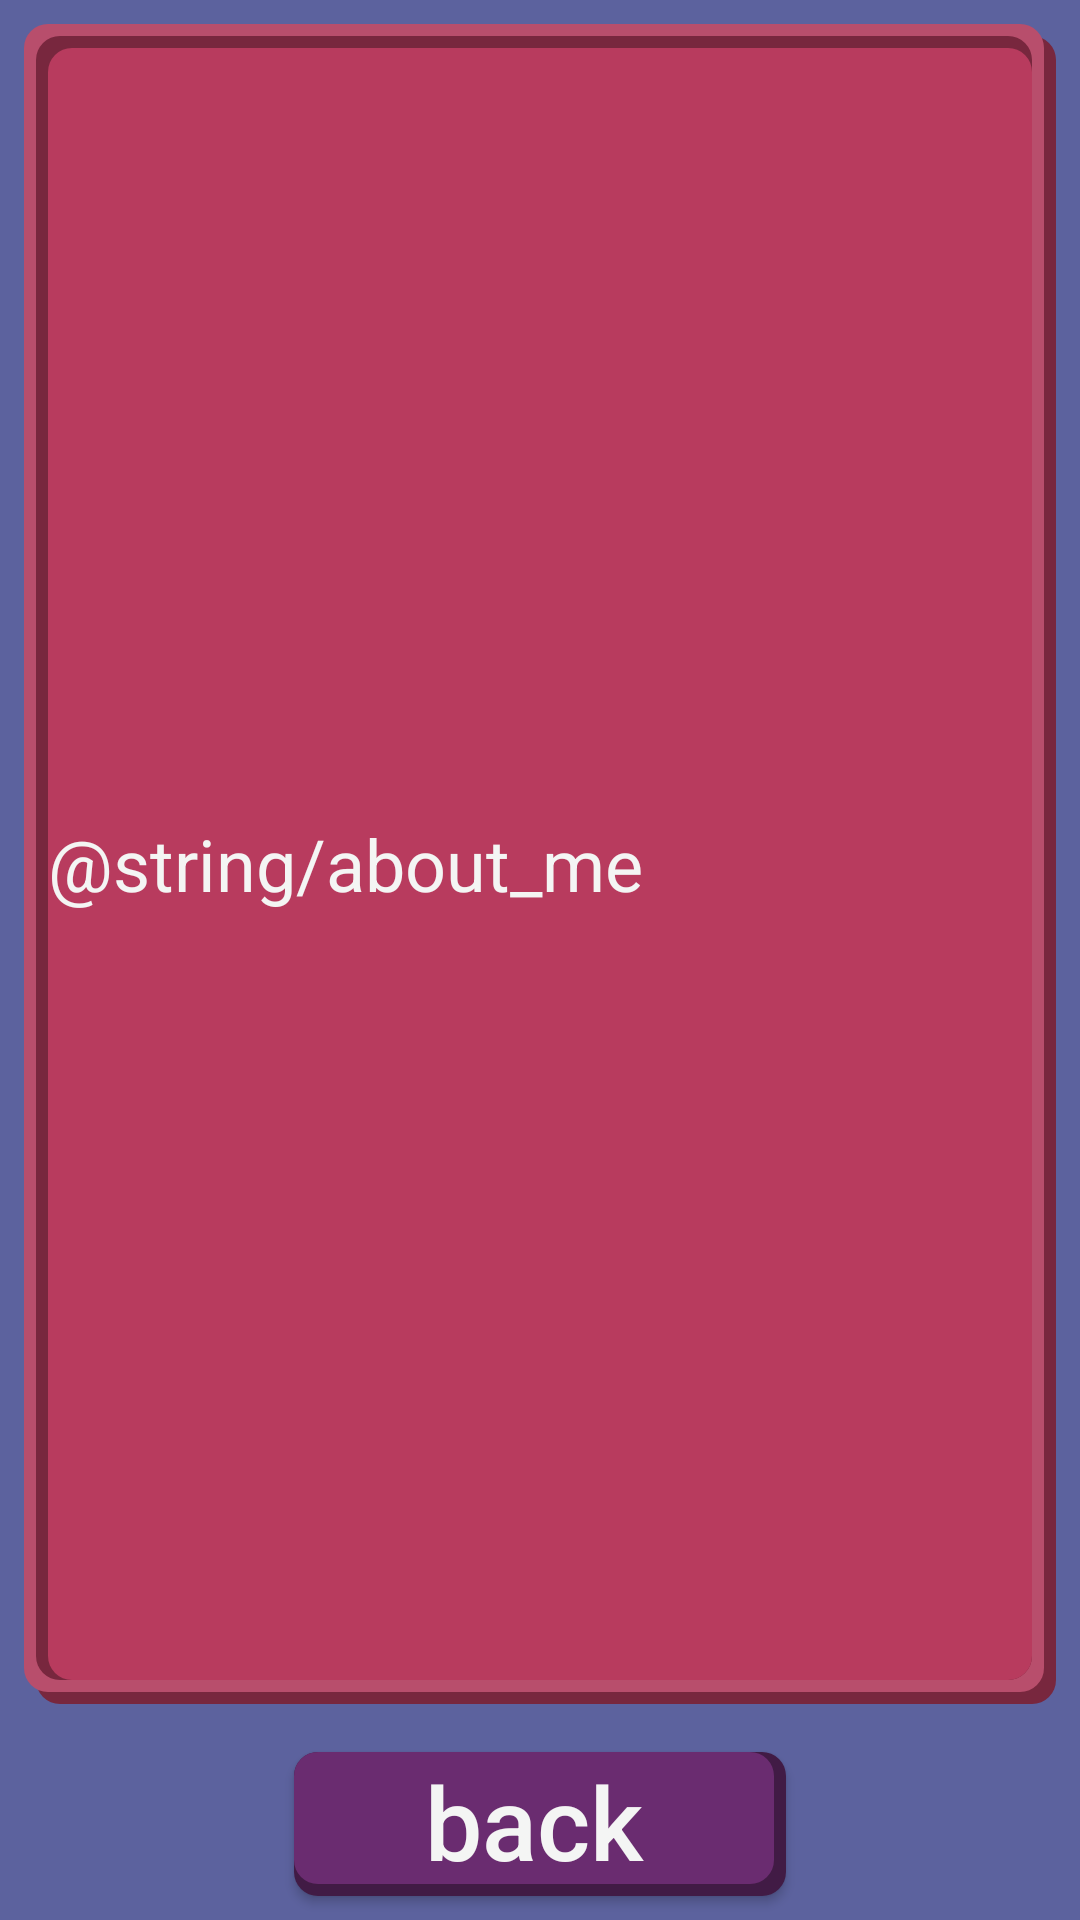

Here is an Android app screen rendered from its layout file. Give the layout XML and the strings, colors and styles it references.
<!-- AndroidManifest.xml: application theme Theme.Calculator -->
<!-- res/layout/about_me.xml -->
<?xml version="1.0" encoding="utf-8"?>
<androidx.constraintlayout.widget.ConstraintLayout xmlns:android="http://schemas.android.com/apk/res/android"
    xmlns:app="http://schemas.android.com/apk/res-auto"
    xmlns:tools="http://schemas.android.com/tools"
    android:id="@+id/main"
    android:layout_width="match_parent"
    android:layout_height="match_parent"
    tools:context=".MainActivity"
    android:background="@color/background">

    <Button
        android:id="@+id/buttonBack"
        android:layout_width="0dp"
        android:layout_height="0dp"
        android:text="back"
        android:textColor="@color/white"
        style="@style/CustomActionButtonAC"
        app:layout_constraintWidth_percent="0.5"
        app:layout_constraintHeight_percent="0.1"
        app:layout_constraintBottom_toBottomOf="parent"
        app:layout_constraintEnd_toEndOf="parent"
        app:layout_constraintStart_toStartOf="parent" />

    <TextView
        android:id="@+id/textView4"
        style="@style/CustomTextField"
        android:layout_width="0dp"
        android:layout_height="0dp"
        android:gravity="center_horizontal|center_vertical"
        android:paddingHorizontal="16dp"
        android:paddingVertical="14dp"
        android:text="@string/about_me"
        android:textAlignment="viewStart"
        android:textColor="@color/white"
        android:textSize="24sp"
        app:layout_constraintHeight_percent="0.9"
        app:layout_constraintStart_toStartOf="parent"
        app:layout_constraintTop_toTopOf="parent"
        app:layout_constraintWidth_percent="1" />
</androidx.constraintlayout.widget.ConstraintLayout>
<!-- resources referenced by this layout -->
<resources>
  <color name="background">#5C629E</color>
  <color name="white">#f4f5f4</color>
  <style name="CustomActionButtonAC">
          <item name="android:background">@drawable/ac_button_selector</item>
          <item name="android:textAllCaps">false</item>
          <item name="android:textSize">34sp</item>
          <item name="android:paddingLeft">0dp</item>
          <item name="android:paddingBottom">6dp</item>
          <item name="android:paddingTop">4dp</item>
          <item name="android:paddingRight">4dp</item>
      </style>
  <style name="CustomTextField">
          <item name="android:textColor">@color/white</item>
          <item name="android:paddingLeft">12dp</item>
          <item name="android:paddingTop">0dp</item>
          <item name="android:paddingBottom">16dp</item>
          <item name="android:paddingRight">12dp</item>
          <item name="android:background">@drawable/custom_text_field</item>
      </style>
  <style name="Theme.Calculator" parent="Base.Theme.Calculator" />
  <!-- drawable ac_button_selector (drawable) -->
  <selector xmlns:android="http://schemas.android.com/apk/res/android">
      <item android:state_pressed="true" android:drawable="@drawable/ac_button_pressed"/>
      <item android:drawable="@drawable/ac_button_nonpressed"/>
  </selector>
  <style name="Base.Theme.Calculator" parent="Theme.AppCompat.Light.NoActionBar" />
  <!-- drawable ac_button_pressed (drawable) -->
  <layer-list xmlns:android="http://schemas.android.com/apk/res/android">
      
  
  
      <item
          android:right="8dp"
          android:left="8dp"
          android:top="8dp"
          android:bottom="8dp">
          <shape>
              <solid android:color="@color/ac_button_light"/>
              <corners android:radius="8dp"/>
          </shape>
      </item>
  
      <item
          android:right="12dp"
          android:left="8dp"
          android:top="8dp"
          android:bottom="12dp">
          <shape>
              <solid android:color="@color/ac_button_shadow"/>
              <corners android:radius="8dp"/>
          </shape>
      </item>
  
      
      <item
          android:right="12dp"
          android:left="12dp"
          android:top="12dp"
          android:bottom="12dp">
          <shape>
              <solid android:color="@color/ac_button"/>
              <corners android:radius="8dp"/>
          </shape>
      </item>
  </layer-list>
  <!-- drawable ac_button_nonpressed (drawable) -->
  <layer-list xmlns:android="http://schemas.android.com/apk/res/android">
      
      <item
          android:right="8dp"
          android:left="8dp"
          android:top="8dp"
          android:bottom="8dp">
          <shape>
              <solid android:color="@color/ac_button_shadow"/>
              <corners android:radius="8dp"/>
          </shape>
      </item>
  
      
      <item
          android:right="12dp"
          android:left="8dp"
          android:top="8dp"
          android:bottom="12dp">
          <shape>
              <solid android:color="@color/ac_button"/>
              <corners android:radius="8dp"/>
          </shape>
      </item>
  </layer-list>
  <color name="foreground_shadow">#78273E</color>
  <color name="foreground_light">#B84E6C</color>
  <color name="foreground">#B83B5E</color>
  <color name="ac_button_light">#733B78</color>
  <color name="ac_button_shadow">#411B45</color>
  <color name="ac_button">#6A2C70</color>
</resources>
